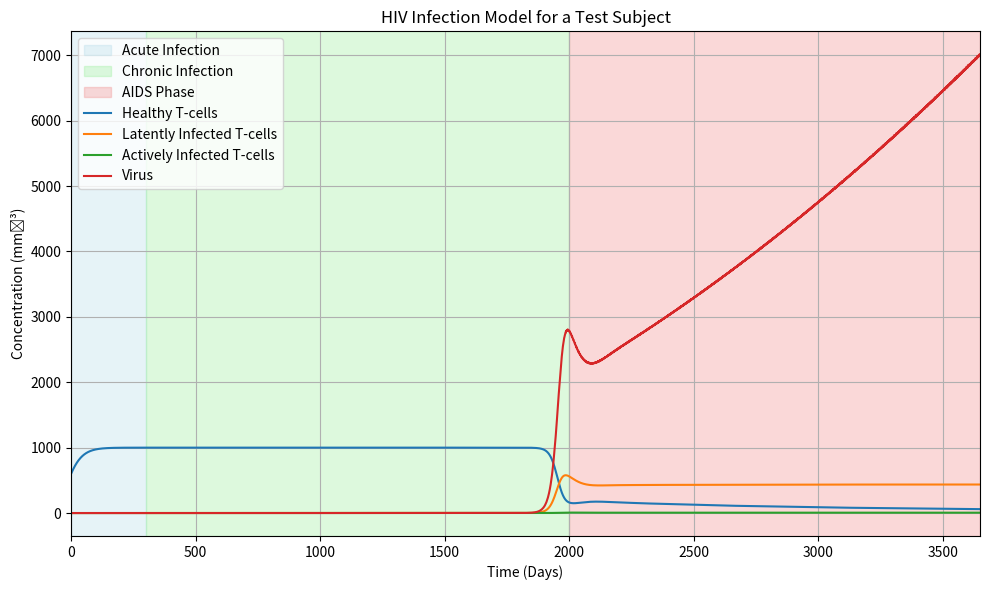

Recreate this plot in Python.
#!/usr/bin/env python3
# -*- coding: utf-8 -*-
"""
[redacted]
is infected and HIV takes an average 10 years (avg is 5-10) to progress to AIDS, 
at which point death is imminent.
"""

import numpy as np
import matplotlib.pyplot as plt
from scipy.integrate import solve_ivp

def run_hiv_model(
    # inital conditions
    T0=600, # healthy T-cells
    T10=0, # latently infected T-cells
    T20=0, # actively infected T-cells
    V0=1e-3, # free virus

    #parameters
    s=10, # supply rate of T-cells from the thymus (day^-1mm^-3)
    r=0.03, # growth rate parameter of T-cells (day^-1)
    muT=0.02, # death rate parameter of T-cells (day^-1)
    k1=2.4e-5, # infection rate parameter of the virsu (mm^-3day^-1)
    k2=0.003, # rate of transforming from T1 to T2 (day^-1)
    mub=0.24, # death rate parameter of infected T-cells (day^-1)
    muv=2.4, # viral clearance rate parameter (day^-1)
    N=100, # bursting number parameter
    b=316, #scale of virus in the bloodstream at which saturation takes place (mm^-3)
    Tmax=1500, # max T-cell count

    # time period
    tf=3650, # time period
    n=10000 # distribution
):
    Inits = [T0, T10, T20, V0]

    def model(t, y):
        T, T1, T2, V = y
        growth_constant = (N * mub * t**2) / (b**2 + t)
        dT_dt = s + r * T * (1 - (T + T1 + T2)/Tmax) - muT*T - k1*V*T
        dT1_dt = k1*V*T - muT*T1 - k2*T1
        dT2_dt = k2*T1 - mub*T2
        dV_dt = growth_constant * T2 - k1*V*T - muv*V
        return [dT_dt, dT1_dt, dT2_dt, dV_dt]

    times = np.linspace(0, tf, n)
    sol = solve_ivp(model, [0, tf], Inits, t_eval=times, method='RK45')

    labels = ['Healthy T-cells', 'Latently Infected T-cells', 'Actively Infected T-cells', 'Virus']
    fig, ax = plt.subplots(figsize=(10, 6))
    ax.set_title('HIV Infection Model for a Test Subject')

    ax.axvspan(0, 300, color='lightblue', alpha=0.3, label='Acute Infection')
    ax.axvspan(300, 2000, color='lightgreen', alpha=0.3, label='Chronic Infection')
    ax.axvspan(2000, tf, color='lightcoral', alpha=0.3, label='AIDS Phase')

    for i in range(len(sol.y)):
        ax.plot(sol.t, sol.y[i], label=labels[i])

    handles, lbls = ax.get_legend_handles_labels()
    by_label = dict(zip(lbls, handles))
    ax.legend(by_label.values(), by_label.keys())

    plt.xlabel('Time (Days)')
    plt.ylabel('Concentration (mm⁻³)')
    plt.grid(True)
    plt.xlim(0, tf)
    plt.tight_layout()
    plt.show()

run_hiv_model()